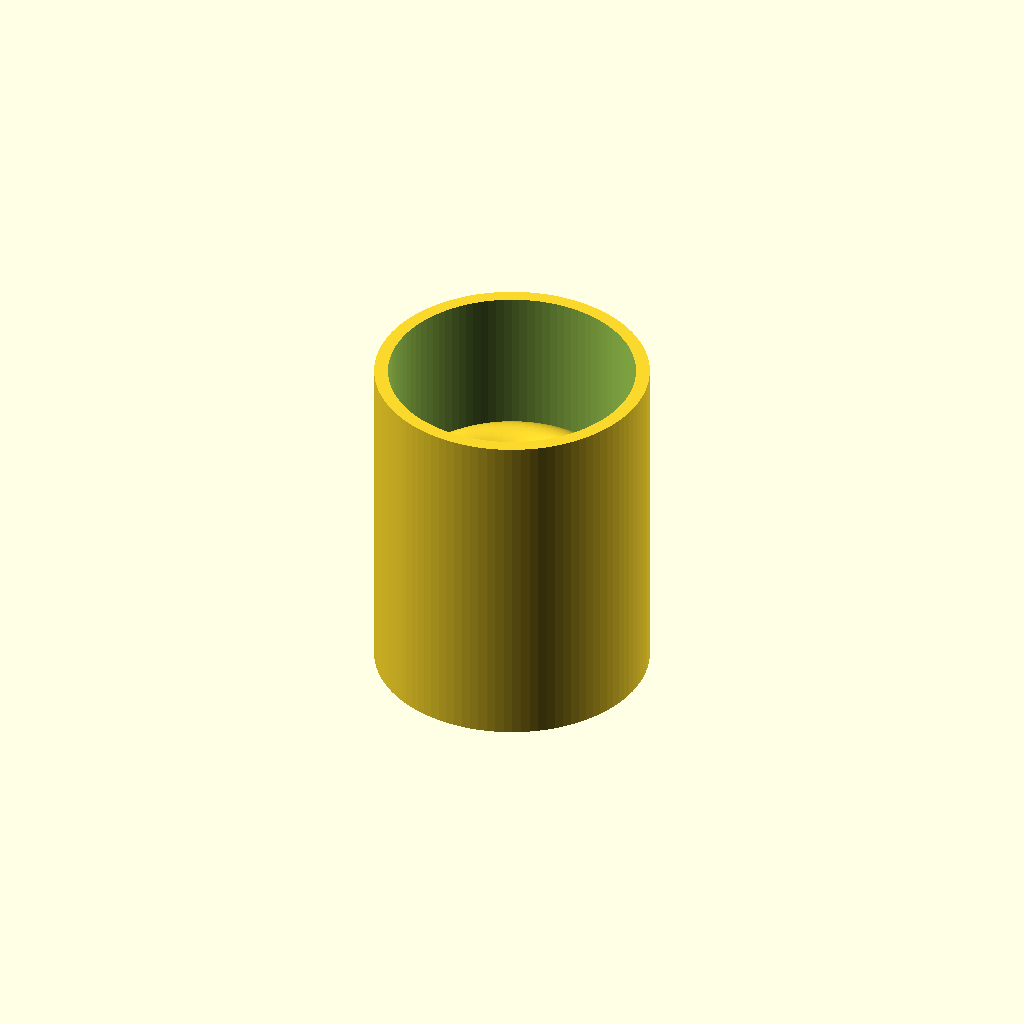
Cell 1 — every parameter at its default value.
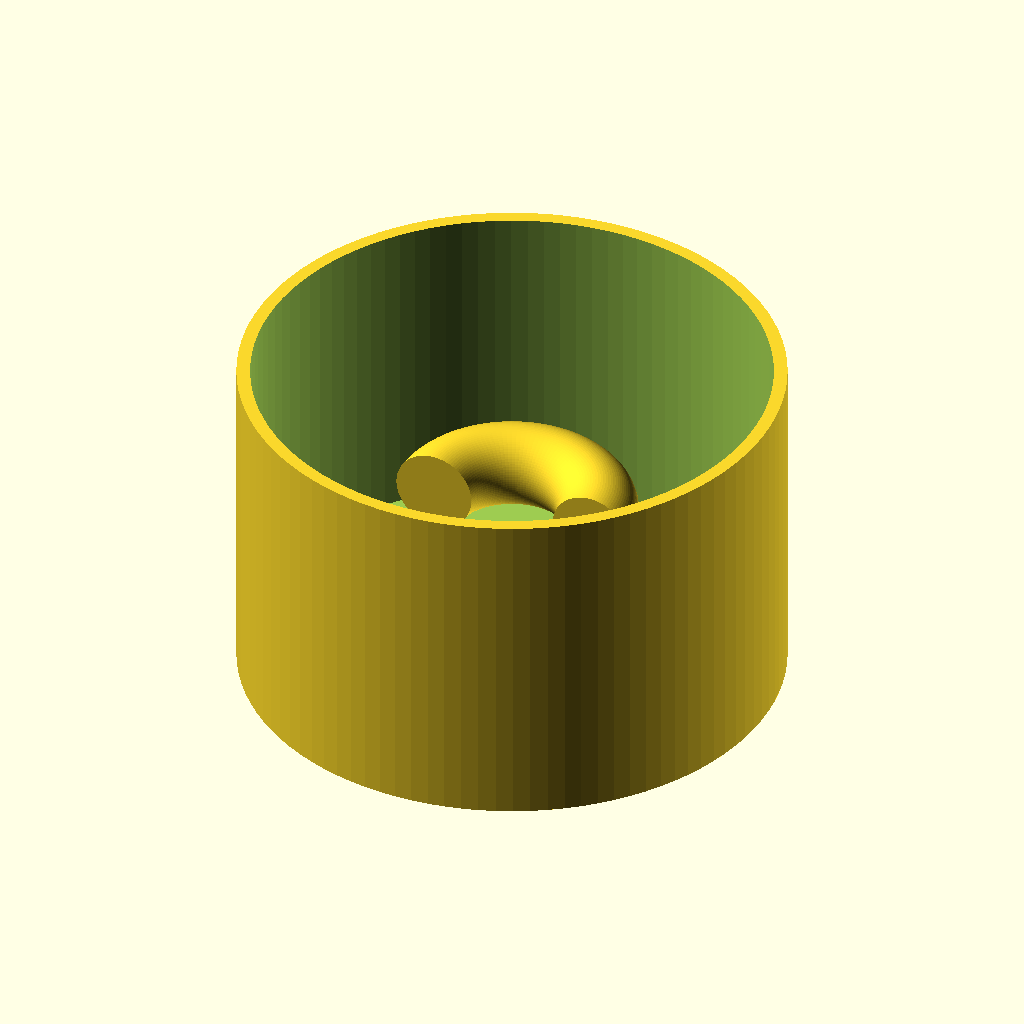
Cell 2 — outer_diameter set to 160, the other parameters unchanged.
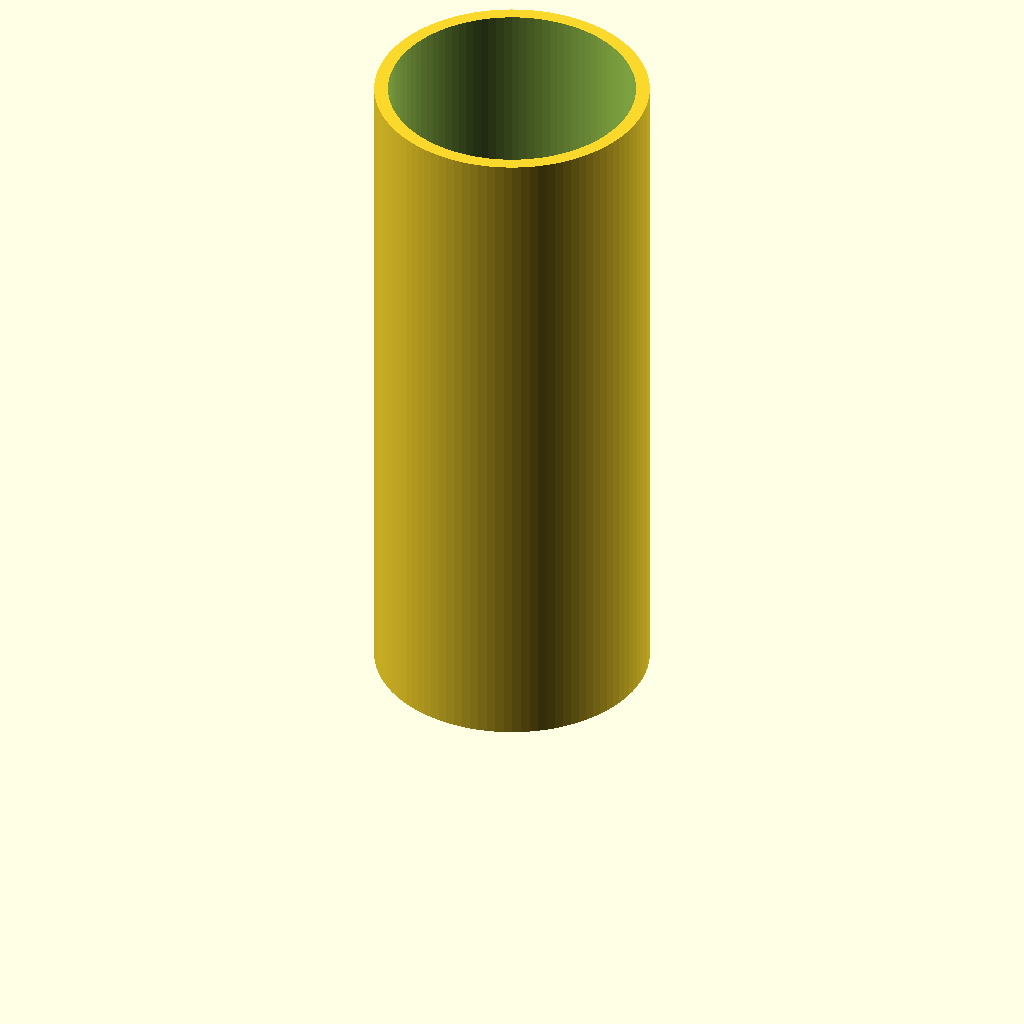
Cell 3: height = 200 (everything else at default).
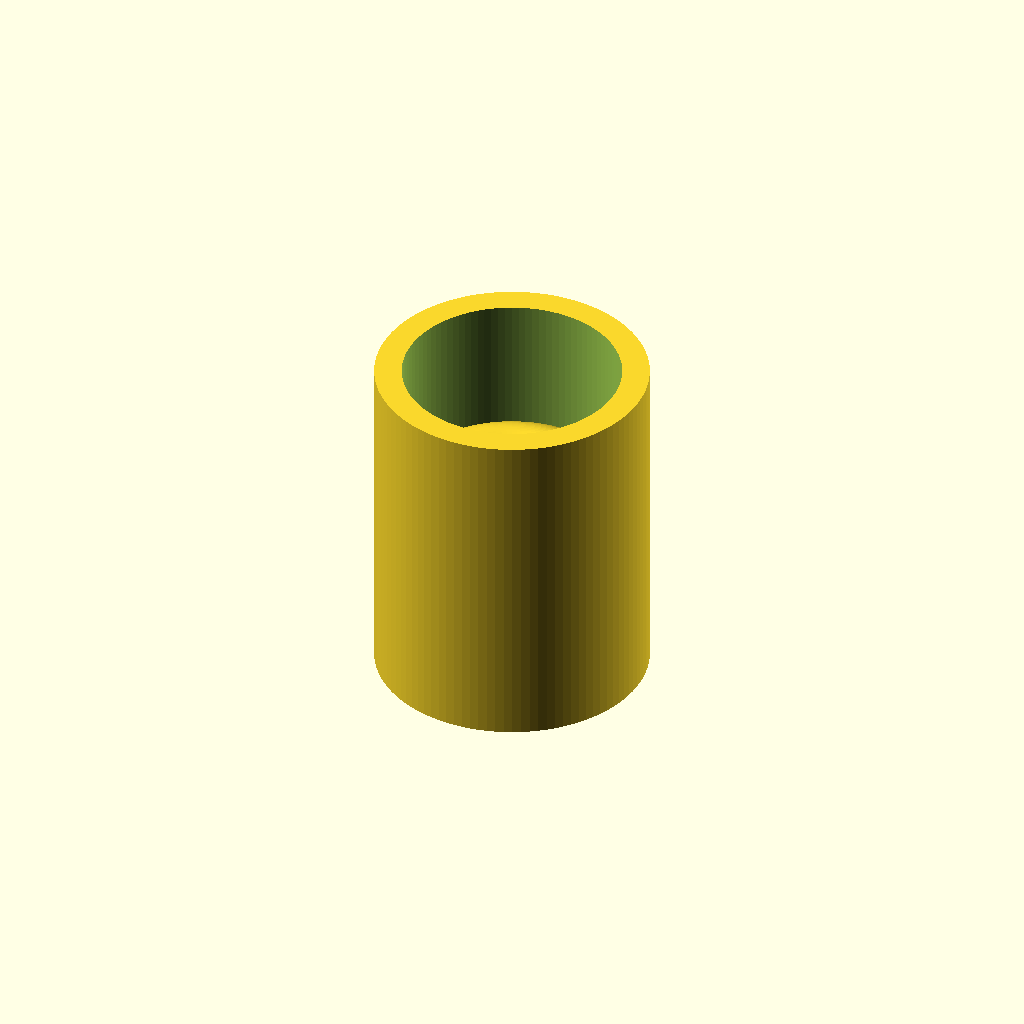
Cell 4: wall_thickness = 8 (everything else at default).
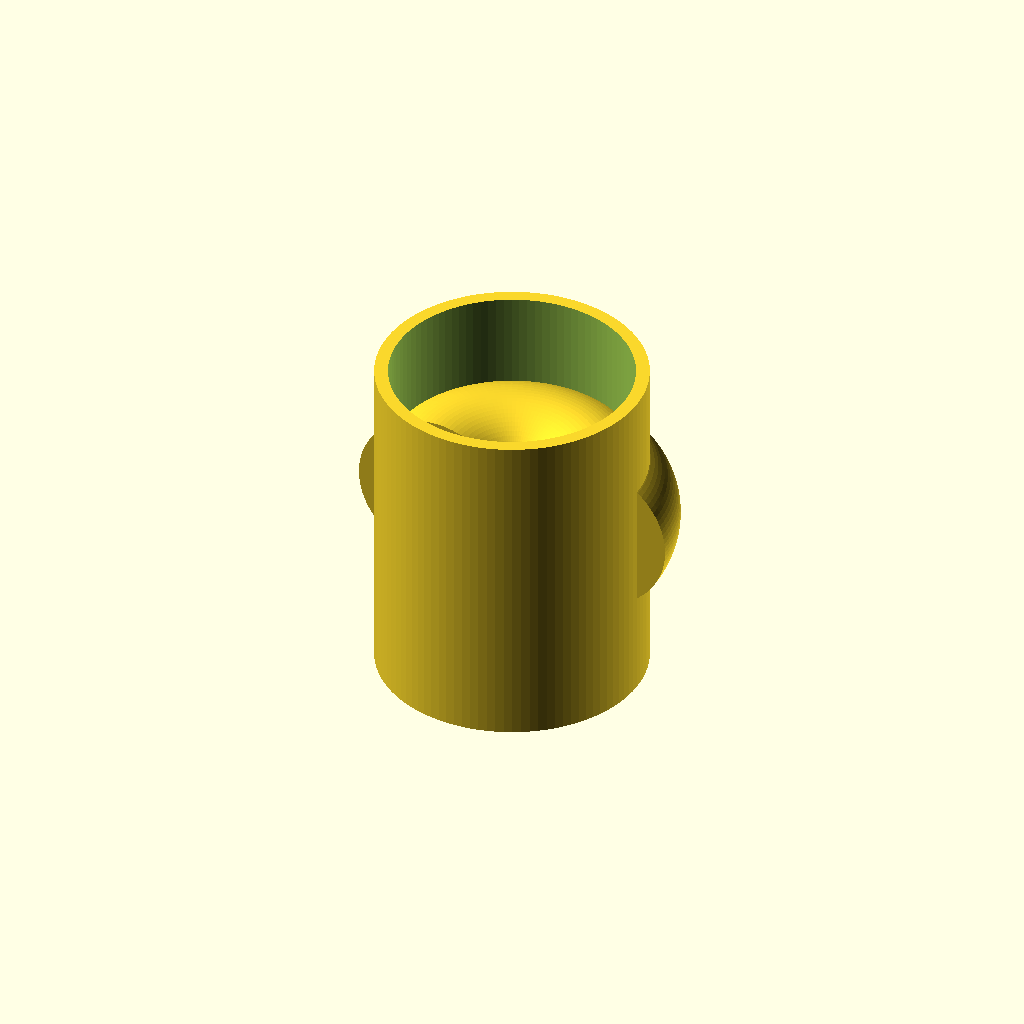
Cell 5: handle_tube_radius = 24 (everything else at default).
One fixed orthographic camera (rotation 55°, 0°, 25°; colour scheme Cornfield) for every cell.
OpenSCAD source file results/tier-1-mug/iter-png-1_claude-haiku-4-5-d9be3d0afce8-2026-04-27T01-06-53-947Z/final.scad:
// マグカップのパラメータ
outer_diameter = 80;
outer_radius = outer_diameter / 2;
height = 100;
wall_thickness = 4;
bottom_thickness = 6;
inner_radius = outer_radius - wall_thickness;

// 取手のパラメータ
handle_tube_radius = 12;      // 取手チューブの半径
handle_major_radius = 25;     // 取手の中心までの距離
handle_center_height = height / 2;

// メインのマグカップ本体
module cup_body() {
    difference() {
        // 外側の円柱
        cylinder(r = outer_radius, h = height, $fn = 100);
        
        // 内側をくり抜く（底面の厚みを考慮）
        translate([0, 0, bottom_thickness])
            cylinder(r = inner_radius, h = height - bottom_thickness + 1, $fn = 100);
    }
}

// 取手（リング状トーラス）
module handle() {
    translate([0, 0, handle_center_height])
        rotate([0, 0, 0])
            rotate_extrude(angle = 180, $fn = 100)
                translate([handle_major_radius, 0, 0])
                    circle(r = handle_tube_radius, $fn = 100);
}

// 全体の組み立て
union() {
    cup_body();
    handle();
}
Customizer parameters (derived from the source; name, type, default, range or options):
outer_diameter: number, default 80
height: number, default 100
wall_thickness: number, default 4
bottom_thickness: number, default 6
handle_tube_radius: number, default 12
handle_major_radius: number, default 25
